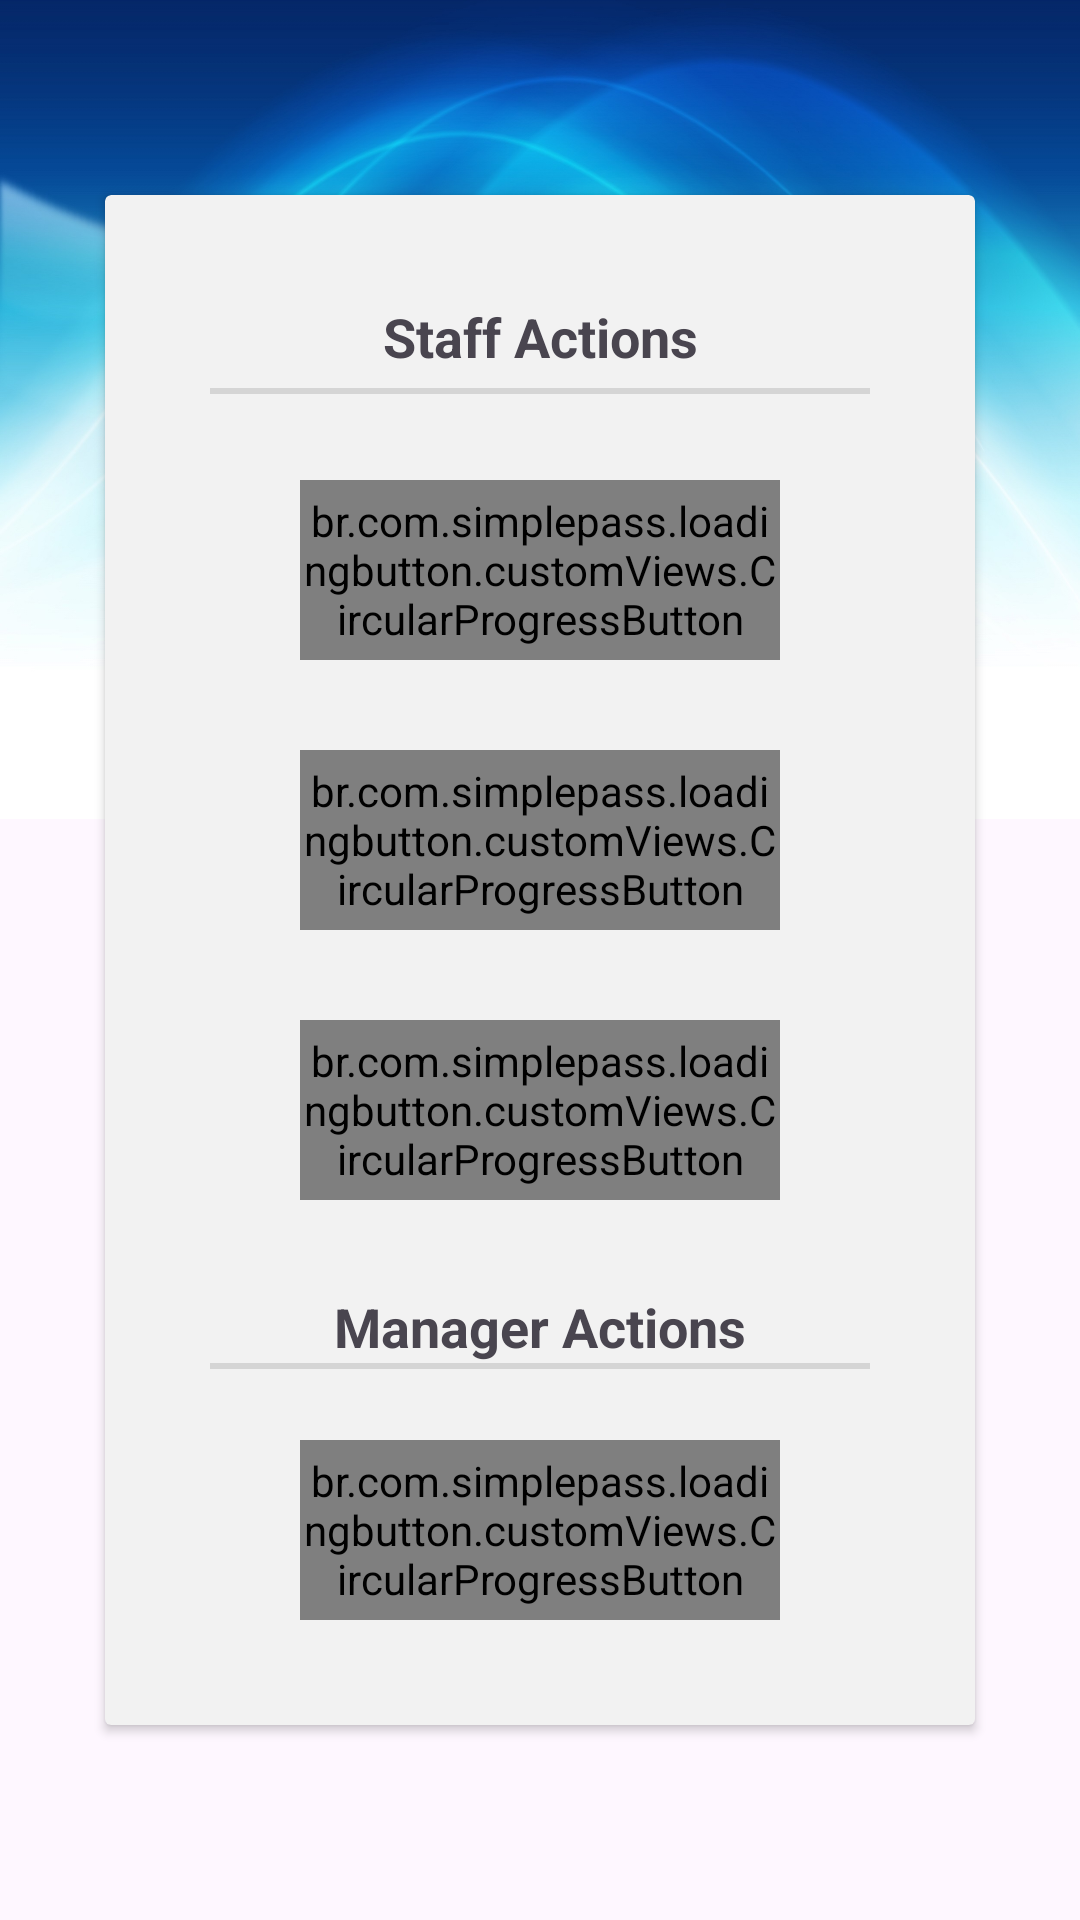

This screen was rendered from an Android layout file. Write that file and the resources it references.
<!-- AndroidManifest.xml: application theme Theme.ICT2105Project -->
<!-- res/layout/fragment_claims.xml -->
<?xml version="1.0" encoding="utf-8"?>
<FrameLayout xmlns:android="http://schemas.android.com/apk/res/android"
    xmlns:app="http://schemas.android.com/apk/res-auto"
    xmlns:tools="http://schemas.android.com/tools"
    android:layout_width="match_parent"
    android:layout_height="match_parent"
    tools:context=".fragments.Claims">

    <RelativeLayout
        android:layout_width="match_parent"
        android:layout_height="match_parent">

        <ImageView
            android:id="@+id/backgroundImageView2"
            android:layout_width="match_parent"
            android:layout_height="273dp"
            android:background="@drawable/profile_background"
            android:rotationX="180"
            app:layout_constraintEnd_toEndOf="parent"
            app:layout_constraintStart_toStartOf="parent"
            app:layout_constraintTop_toTopOf="parent"
            tools:ignore="ContentDescription" />

        <androidx.cardview.widget.CardView
            android:id="@+id/cardView"
            android:layout_width="match_parent"
            android:layout_height="wrap_content"
            android:layout_marginHorizontal="35dp"
            app:cardBackgroundColor="#F2F2F2"
            app:layout_constraintBottom_toBottomOf="parent"
            app:layout_constraintEnd_toEndOf="parent"
            app:layout_constraintStart_toStartOf="parent"
            android:layout_centerInParent="true"
            app:layout_constraintVertical_bias="0.06">

            <RelativeLayout
                android:id="@+id/claimsRelativeLayout"
                android:layout_width="match_parent"
                android:layout_height="match_parent"
                android:layout_gravity="center"
                android:gravity="center"
                android:padding="35dp"
                app:layout_constraintTop_toBottomOf="@+id/namePositionLinearLayout">

                <TextView
                    android:id="@+id/headingEmployeeClaimsTextView"
                    android:layout_width="match_parent"
                    android:layout_height="wrap_content"
                    android:layout_alignParentStart="true"
                    android:layout_alignParentEnd="true"
                    android:layout_gravity="center"
                    android:layout_marginStart="15dp"
                    android:layout_marginEnd="15dp"
                    android:gravity="center"
                    android:text="Staff Actions"
                    android:textAppearance="@style/TextAppearance.AppCompat.Medium"
                    android:textStyle="bold" />

                <View
                    android:id="@+id/headingEmployeeClaimsDivider"
                    android:layout_width="match_parent"
                    android:layout_height="2dp"
                    android:layout_below="@+id/headingEmployeeClaimsTextView"
                    android:layout_gravity="center"
                    android:layout_marginTop="5dp"
                    android:background="?android:attr/listDivider"
                    android:gravity="center" />

                <br.com.simplepass.loadingbutton.customViews.CircularProgressButton
                    android:id="@+id/employeeCreateNewClaimButton"
                    android:layout_width="230dp"
                    android:layout_height="60dp"
                    android:layout_alignParentStart="true"
                    android:layout_alignParentEnd="true"
                    android:layout_marginStart="30dp"
                    android:layout_marginTop="60dp"
                    android:layout_marginEnd="30dp"
                    android:background="@drawable/ic_button_color"
                    android:gravity="center"
                    android:text="New Claims"
                    android:textAllCaps="false"
                    android:textColor="@color/white"
                    android:textSize="22dp"
                    android:textStyle="bold"
                    app:initialCornerAngle="27dp"
                    app:spinning_bar_color="#FFF"
                    app:spinning_bar_padding="6dp"
                    app:spinning_bar_width="4dp" />

                <br.com.simplepass.loadingbutton.customViews.CircularProgressButton
                    android:id="@+id/employeeViewApprovedRejectedClaimButton"
                    android:layout_width="230dp"
                    android:layout_height="60dp"
                    android:layout_alignParentStart="true"
                    android:layout_alignParentEnd="true"
                    android:layout_gravity="center_horizontal"
                    android:layout_marginStart="30dp"
                    android:layout_marginTop="150dp"
                    android:layout_marginEnd="30dp"
                    android:background="@drawable/ic_button_color"
                    android:gravity="center"
                    android:text="Claims Outcome"
                    android:textAllCaps="false"
                    android:textColor="@color/white"
                    android:textSize="22dp"
                    android:textStyle="bold"
                    app:initialCornerAngle="27dp"
                    app:spinning_bar_color="#FFF"
                    app:spinning_bar_padding="20dp"
                    app:spinning_bar_width="4dp" />

                <br.com.simplepass.loadingbutton.customViews.CircularProgressButton
                    android:id="@+id/employeeViewPendingClaimButton"
                    android:layout_width="230dp"
                    android:layout_height="60dp"
                    android:layout_alignParentStart="true"
                    android:layout_alignParentEnd="true"
                    android:layout_gravity="center_horizontal"
                    android:layout_marginStart="30dp"
                    android:layout_marginTop="240dp"
                    android:layout_marginEnd="30dp"
                    android:background="@drawable/ic_button_color"
                    android:gravity="center"
                    android:text="Pending Claims"
                    android:textAllCaps="false"
                    android:textColor="@color/white"
                    android:textSize="22dp"
                    android:textStyle="bold"
                    app:initialCornerAngle="27dp"
                    app:spinning_bar_color="#FFF"
                    app:spinning_bar_padding="20dp"
                    app:spinning_bar_width="4dp" />

                <TextView
                    android:id="@+id/headingManagerClaimsTextView"
                    android:layout_width="match_parent"
                    android:layout_height="wrap_content"
                    android:layout_alignParentStart="true"
                    android:layout_alignParentEnd="true"
                    android:layout_gravity="center"
                    android:layout_marginStart="15dp"
                    android:layout_marginTop="330dp"
                    android:layout_marginEnd="15dp"
                    android:gravity="center"
                    android:text="Manager Actions"
                    android:textAppearance="@style/TextAppearance.AppCompat.Medium"
                    android:textStyle="bold" />

                <View
                    android:id="@+id/headingManagerClaimsDivider"
                    android:layout_width="match_parent"
                    android:layout_height="2dp"
                    android:layout_below="@+id/headingEmployeeClaimsTextView"
                    android:layout_gravity="center"
                    android:layout_marginTop="330dp"
                    android:background="?android:attr/listDivider"
                    android:gravity="center" />

                <br.com.simplepass.loadingbutton.customViews.CircularProgressButton
                    android:id="@+id/managerManageAllClaimButton"
                    android:layout_width="230dp"
                    android:layout_height="60dp"
                    android:layout_alignParentStart="true"
                    android:layout_alignParentEnd="true"
                    android:layout_gravity="center_horizontal"
                    android:layout_marginStart="30dp"
                    android:layout_marginTop="380dp"
                    android:layout_marginEnd="30dp"
                    android:background="@drawable/ic_button_color"
                    android:gravity="center"
                    android:text="Manage Claims"
                    android:textAllCaps="false"
                    android:textColor="@color/white"
                    android:textSize="22dp"
                    android:textStyle="bold"
                    app:initialCornerAngle="27dp"
                    app:spinning_bar_color="#FFF"
                    app:spinning_bar_padding="20dp"
                    app:spinning_bar_width="4dp" />

            </RelativeLayout>

        </androidx.cardview.widget.CardView>


    </RelativeLayout>

</FrameLayout>
<!-- resources referenced by this layout -->
<resources>
  <color name="white">#FFFFFFFF</color>
  <!-- drawable ic_button_color (drawable) -->
  <?xml version="1.0" encoding="utf-8"?>
  <shape xmlns:android="http://schemas.android.com/apk/res/android" android:shape="rectangle" >
      <corners
          android:radius="50dp"
          />
      <gradient
          android:angle="45"
          android:centerX="35%"
          android:startColor="#408bff"
          android:endColor="#79EBFD"
          android:type="linear"
          />
      <size
          android:width="182dp"
  
          android:height="54dp"
          />
  </shape>
  <!-- drawable profile_background: jpg bitmap (drawable, 215829 bytes) -->
  <style name="Theme.ICT2105Project" parent="Theme.Material3.DayNight.NoActionBar">
          
          <item name="colorPrimary">@color/purple_500</item>
          <item name="colorPrimaryVariant">@color/purple_700</item>
          <item name="colorOnPrimary">@color/white</item>
          
          <item name="colorSecondary">@color/teal_200</item>
          <item name="colorSecondaryVariant">@color/teal_700</item>
          <item name="colorOnSecondary">@color/black</item>
          
          <item name="android:statusBarColor" tools:targetApi="l">?attr/colorPrimaryVariant</item>
          
      </style>
  <color name="purple_500">#FF6200EE</color>
  <color name="purple_700">#FF3700B3</color>
  <color name="teal_200">#FF03DAC5</color>
  <color name="teal_700">#FF018786</color>
  <color name="black">#FF000000</color>
</resources>
